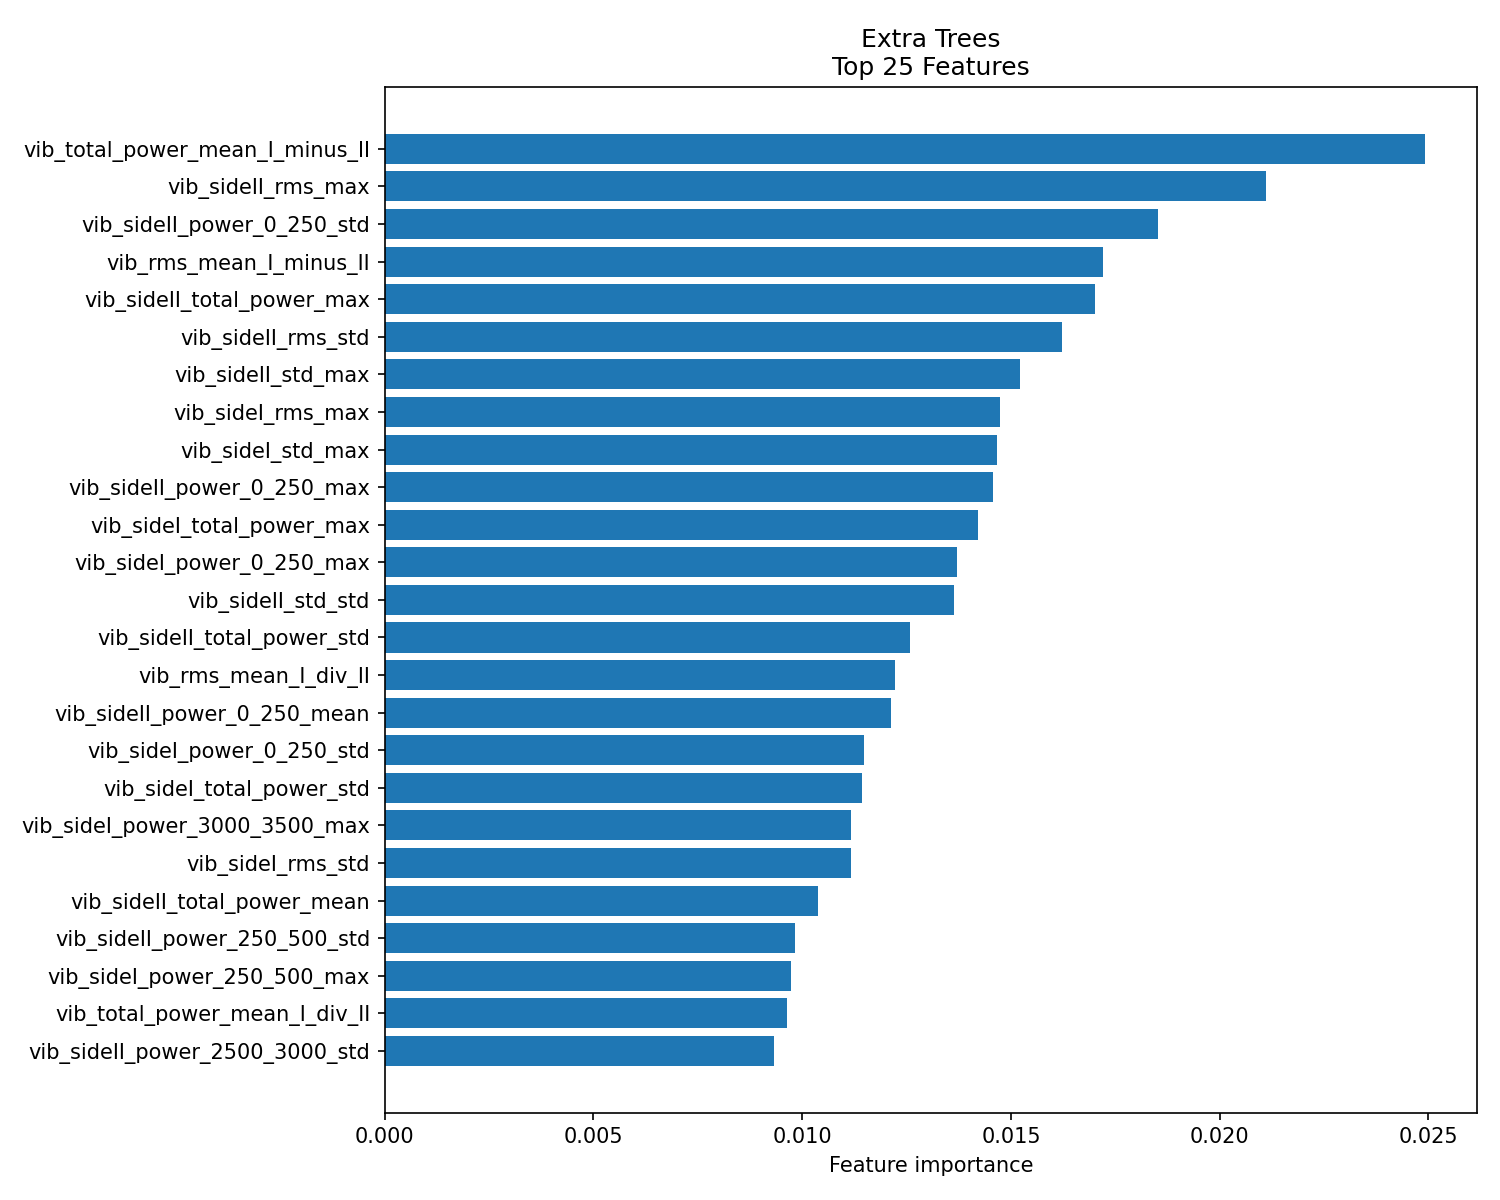

The file beside this chart, header and first rows:
feature, importance
vib_total_power_mean_I_minus_II, 0.02493
vib_sideII_rms_max, 0.02111
vib_sideII_power_0_250_std, 0.01851
vib_rms_mean_I_minus_II, 0.01722
vib_sideII_total_power_max, 0.01701
vib_sideII_rms_std, 0.01622
vib_sideII_std_max, 0.01521
vib_sideI_rms_max, 0.01474
vib_sideI_std_max, 0.01466
vib_sideII_power_0_250_max, 0.01457
vib_sideI_total_power_max, 0.01422
vib_sideI_power_0_250_max, 0.0137
vib_sideII_std_std, 0.01363
vib_sideII_total_power_std, 0.01259
vib_rms_mean_I_div_II, 0.01222
vib_sideII_power_0_250_mean, 0.01212
vib_sideI_power_0_250_std, 0.01148
vib_sideI_total_power_std, 0.01144
vib_sideI_power_3000_3500_max, 0.01117
vib_sideI_rms_std, 0.01116
vib_sideII_total_power_mean, 0.01039
vib_sideII_power_250_500_std, 0.009819
vib_sideI_power_250_500_max, 0.009726
vib_total_power_mean_I_div_II, 0.009647
vib_sideII_power_2500_3000_std, 0.009318
vib_sideI_power_4500_5000_max, 0.009243
vib_sideII_power_250_500_mean, 0.00898
vib_sideI_std_std, 0.008928
shock_rms_mean_I_div_II, 0.008437
vib_sideII_power_250_500_max, 0.008368
vib_sideI_power_3000_3500_std, 0.008363
vib_sideI_power_250_500_std, 0.008238
vib_sideI_power_2500_3000_std, 0.008191
vib_sideI_power_4500_5000_std, 0.008188
shock_max_abs_mean_I_div_II, 0.007999
vib_sideII_power_3500_4000_max, 0.007924
shock_max_abs_mean_I_minus_II, 0.007831
vib_sideII_power_4500_5000_std, 0.007619
shock_sideII_power_750_1000_max, 0.007138
vib_sideII_power_4500_5000_max, 0.007117
vib_sideII_power_2500_3000_max, 0.006762
vib_sideI_peak_to_peak_std, 0.006745
vib_sideI_power_3500_4000_std, 0.006567
vib_sideI_max_abs_std, 0.006397
shock_sideII_power_3000_3500_mean, 0.00614
vib_sideI_power_2500_3000_max, 0.00611
vib_sideI_power_500_750_max, 0.006006
vib_sideII_power_750_1000_std, 0.005959
shock_sideI_power_1500_2000_max, 0.005864
vib_sideI_power_1500_2000_max, 0.005786
vib_sideI_total_power_mean, 0.00575
vib_sideI_power_500_750_std, 0.005642
shock_sideII_power_750_1000_std, 0.005605
vib_sideI_power_750_1000_mean, 0.005573
shock_rms_mean_I_minus_II, 0.005547
vib_sideII_power_750_1000_mean, 0.005512
vib_sideI_power_1500_2000_std, 0.00539
vib_sideII_rms_mean, 0.005328
vib_sideI_power_250_500_mean, 0.005259
shock_sideII_power_750_1000_mean, 0.004978
... 196 more rows
